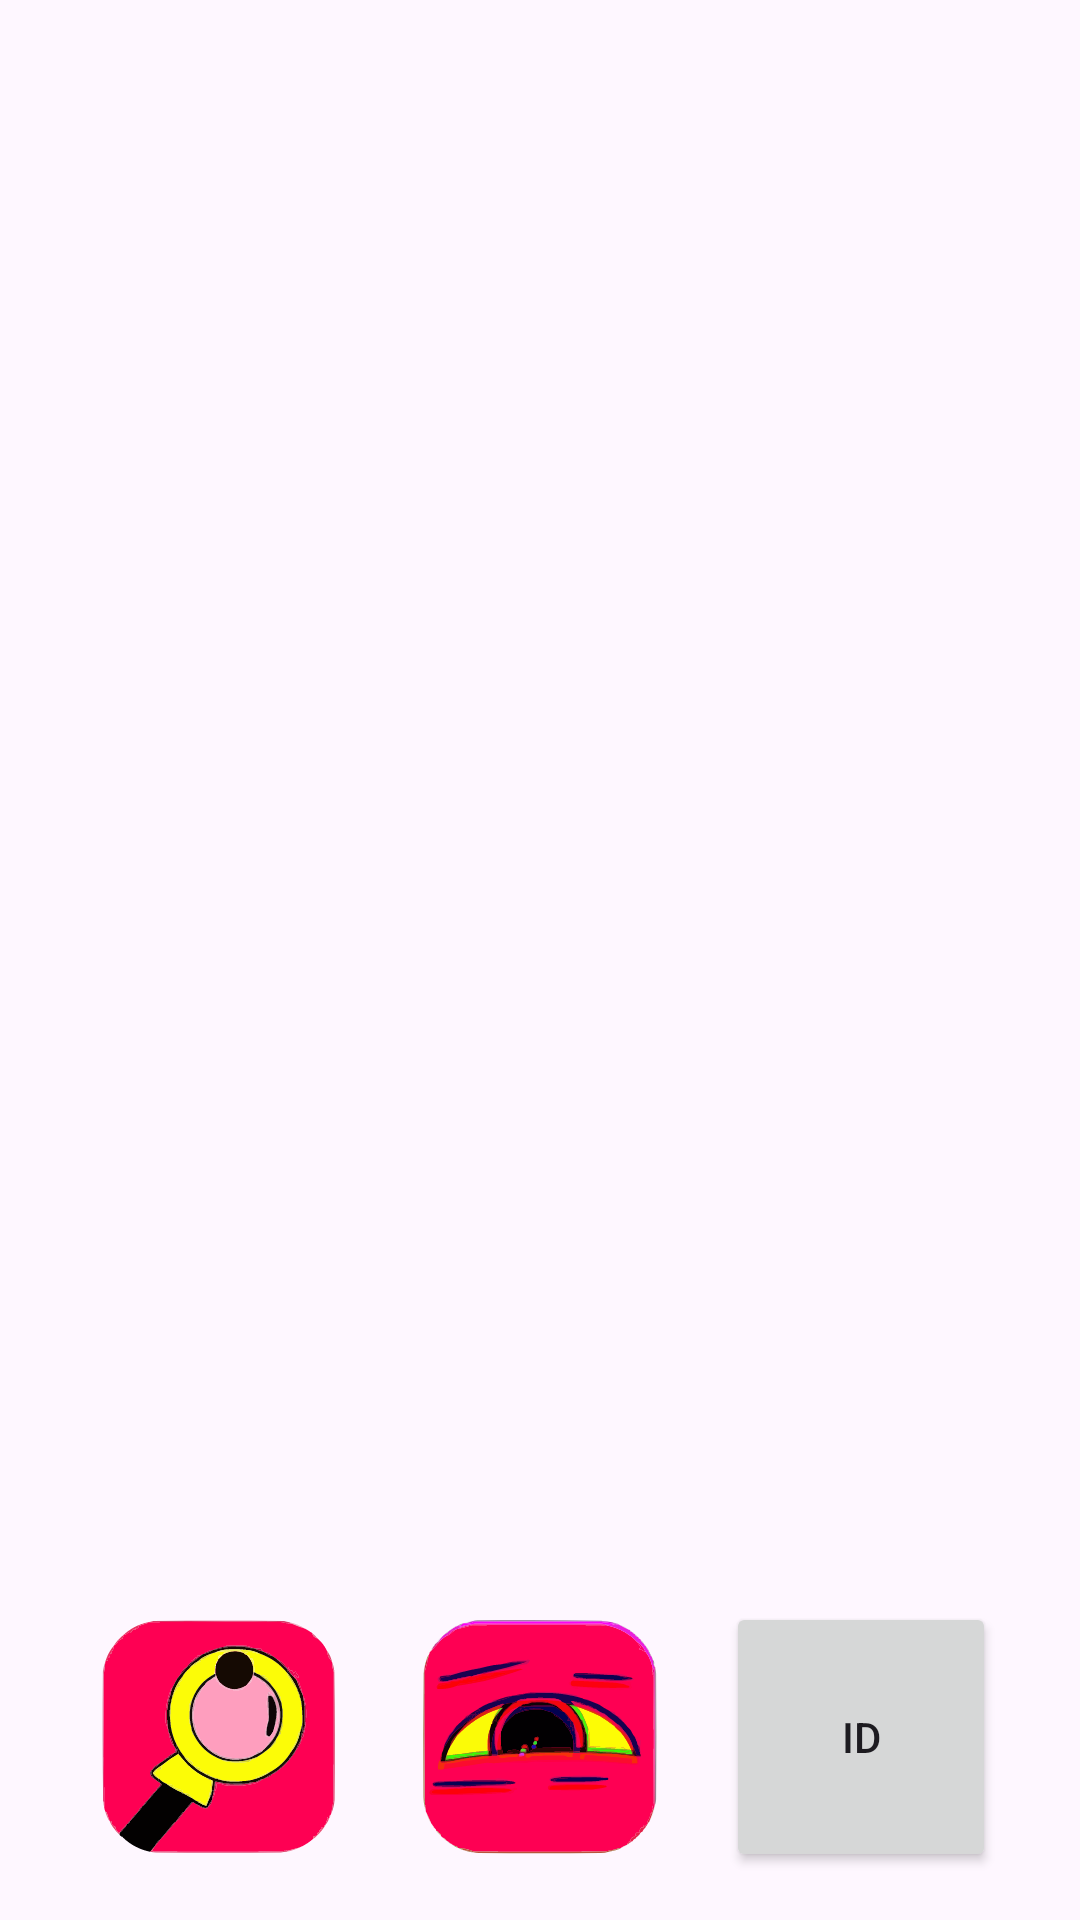

Write the Android layout XML for this screen, with the resource values it uses.
<!-- AndroidManifest.xml: application theme Theme.SuperAntiCheat -->
<!-- res/layout/activity_main.xml -->
<?xml version="1.0" encoding="utf-8"?>
<androidx.constraintlayout.widget.ConstraintLayout xmlns:android="http://schemas.android.com/apk/res/android"
    xmlns:app="http://schemas.android.com/apk/res-auto"
    xmlns:tools="http://schemas.android.com/tools"
    android:id="@+id/main"
    android:layout_width="match_parent"
    android:layout_height="match_parent"
    tools:context=".MainActivity">

    <ImageView
        android:id="@+id/gifImageView"
        android:layout_width="match_parent"
        android:layout_height="match_parent"
        android:scaleType="centerCrop"
        app:layout_constraintBottom_toBottomOf="parent"
        app:layout_constraintEnd_toEndOf="parent"
        app:layout_constraintStart_toStartOf="parent"
        app:layout_constraintTop_toTopOf="parent" />

    <ImageButton
        android:id="@+id/settings"
        android:layout_width="90dp"
        android:layout_height="90dp"
        android:layout_marginStart="28dp"
        android:layout_marginBottom="16dp"
        android:background="@android:color/transparent"
        android:contentDescription="@string/Settings"
        android:scaleType="centerCrop"
        android:src="@drawable/settings_new"
        android:text="@string/Settings"
        app:layout_constraintBottom_toBottomOf="parent"
        app:layout_constraintStart_toStartOf="parent" />

    <ImageButton
        android:id="@+id/Camera"
        android:layout_width="90dp"
        android:layout_height="90dp"
        android:layout_marginStart="47dp"
        android:layout_marginEnd="47dp"
        android:layout_marginBottom="16dp"
        android:background="@android:color/transparent"
        android:contentDescription="@string/camera"
        android:scaleType="centerInside"
        android:src="@drawable/camera_new"
        android:text="@string/camera"
        app:layout_constraintBottom_toBottomOf="parent"
        app:layout_constraintEnd_toStartOf="@+id/account"
        app:layout_constraintStart_toEndOf="@+id/settings" />

    <Button
        android:id="@+id/account"
        android:layout_width="90dp"
        android:layout_height="90dp"
        android:layout_marginEnd="28dp"
        android:layout_marginBottom="16dp"
        android:text="@string/id"
        app:layout_constraintBottom_toBottomOf="parent"
        app:layout_constraintEnd_toEndOf="parent" />

</androidx.constraintlayout.widget.ConstraintLayout>
<!-- resources referenced by this layout -->
<resources>
  <!-- drawable camera_new: vector/xml drawable (drawable, 91745 chars, omitted) -->
  <!-- drawable settings_new: vector/xml drawable (drawable, 53716 chars, omitted) -->
  <string name="Settings">Button</string>
  <string name="camera">Camera</string>
  <string name="id">ID</string>
  <style name="Theme.SuperAntiCheat" parent="Base.Theme.SuperAntiCheat" />
  <style name="Base.Theme.SuperAntiCheat" parent="Theme.Material3.DayNight.NoActionBar">
          
          
      </style>
</resources>
